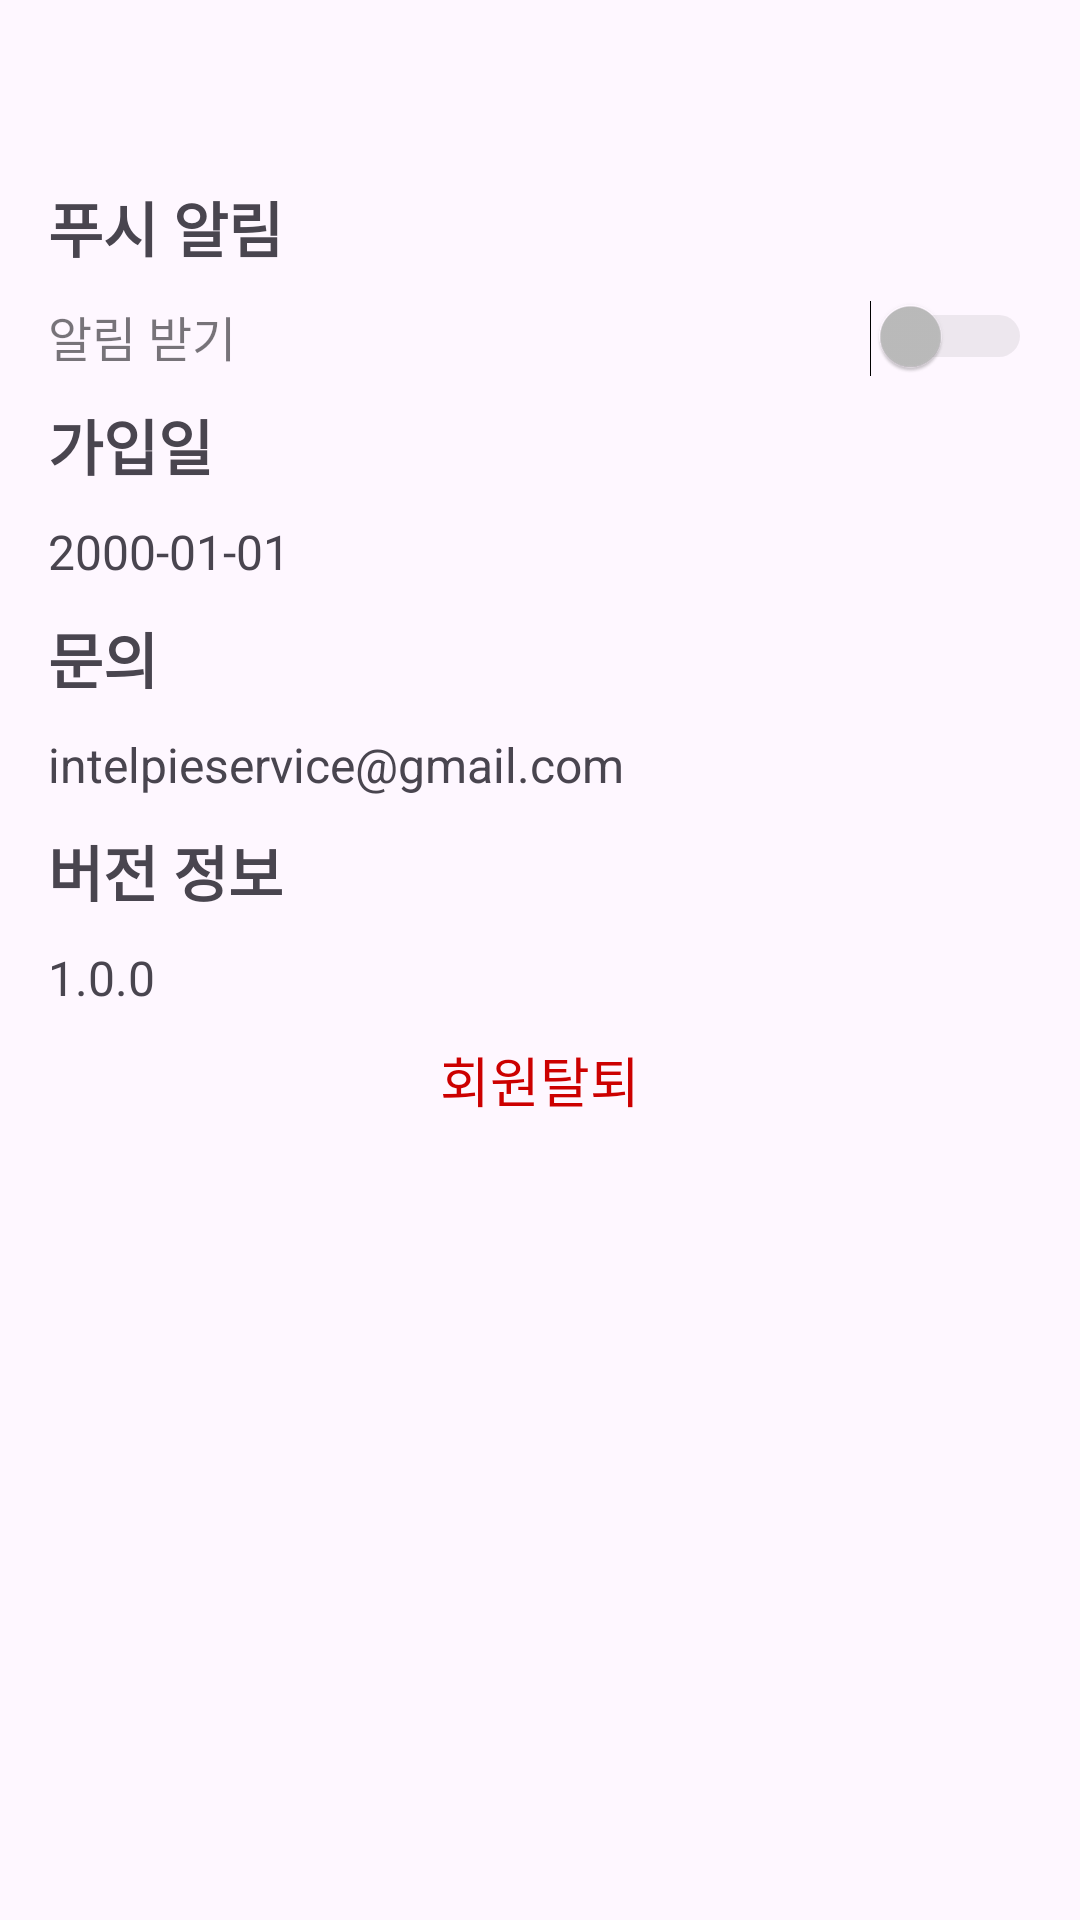

Here is an Android app screen rendered from its layout file. Give the layout XML and the strings, colors and styles it references.
<!-- AndroidManifest.xml: application theme Theme.MyApplication -->
<!-- res/layout/setting.xml -->
<?xml version="1.0" encoding="utf-8"?>
<androidx.constraintlayout.widget.ConstraintLayout xmlns:android="http://schemas.android.com/apk/res/android"
    xmlns:app="http://schemas.android.com/apk/res-auto"
    xmlns:tools="http://schemas.android.com/tools"
    android:id="@+id/main"
    android:layout_width="match_parent"
    android:layout_height="match_parent"
    tools:context=".MainActivity">

    <LinearLayout
        android:id="@+id/linearLayout2"
        android:layout_width="0dp"
        android:layout_height="45dp"
        android:elevation="7dp"
        android:orientation="horizontal"
        app:layout_constraintEnd_toEndOf="parent"
        app:layout_constraintStart_toStartOf="parent">

        <ImageButton
            android:id="@+id/ibt_CloseProfileModification"
            android:layout_width="wrap_content"
            android:layout_height="wrap_content"
            android:layout_gravity="center_vertical"
            android:layout_marginStart="16dp"
            android:background="@drawable/baseline_gb_24"
            android:text="뒤로가기" />
    </LinearLayout>

    <ScrollView
        android:layout_width="0dp"
        android:layout_height="0dp"
        android:elevation="4dp"
        app:layout_constraintBottom_toBottomOf="parent"
        app:layout_constraintEnd_toEndOf="parent"
        app:layout_constraintStart_toStartOf="parent"
        app:layout_constraintTop_toBottomOf="@+id/linearLayout2">

        <LinearLayout
            android:layout_width="match_parent"
            android:layout_height="wrap_content"
            android:gravity="center_horizontal"
            android:orientation="vertical"
            android:padding="16dp">

            <TextView
                android:layout_width="match_parent"
                android:layout_height="wrap_content"
                android:paddingBottom="10dp"
                android:text="푸시 알림"
                android:textSize="20sp"
                android:textStyle="bold" />

            <Switch
                android:layout_width="match_parent"
                android:layout_height="wrap_content"
                android:enabled="false"
                android:paddingBottom="10dp"
                android:text="알림 받기"
                android:textSize="16sp" />

            <TextView
                android:layout_width="match_parent"
                android:layout_height="wrap_content"
                android:paddingBottom="10dp"
                android:text="가입일"
                android:textSize="20sp"
                android:textStyle="bold" />

            <TextView
                android:id="@+id/tv_UserCreatedAt"
                android:layout_width="match_parent"
                android:layout_height="wrap_content"
                android:paddingBottom="10dp"
                android:text="2000-01-01"
                android:textSize="16sp" />

            <TextView
                android:layout_width="match_parent"
                android:layout_height="wrap_content"
                android:paddingBottom="10dp"
                android:text="문의"
                android:textSize="20sp"
                android:textStyle="bold" />

            <TextView
                android:layout_width="match_parent"
                android:layout_height="wrap_content"
                android:paddingBottom="10dp"
                android:text="intelpieservice@gmail.com"
                android:textSize="16sp" />

            <TextView
                android:layout_width="match_parent"
                android:layout_height="wrap_content"
                android:paddingBottom="10dp"
                android:text="버전 정보"
                android:textSize="20sp"
                android:textStyle="bold" />

            <TextView
                android:layout_width="match_parent"
                android:layout_height="wrap_content"
                android:paddingBottom="10dp"
                android:text="1.0.0"
                android:textSize="16sp" />

            <TextView
                android:id="@+id/tv_DeleteAccount"
                android:layout_width="wrap_content"
                android:layout_height="wrap_content"
                android:text="회원탈퇴"
                android:textColor="@android:color/holo_red_dark"
                android:textSize="18sp" />

        </LinearLayout>
    </ScrollView>
</androidx.constraintlayout.widget.ConstraintLayout>
<!-- resources referenced by this layout -->
<resources>
  <style name="Theme.MyApplication" parent="Base.Theme.MyApplication" />
  <style name="Base.Theme.MyApplication" parent="Theme.Material3.DayNight.NoActionBar">
          
          <item name="colorPrimary">#0088FF</item>
      </style>
</resources>
